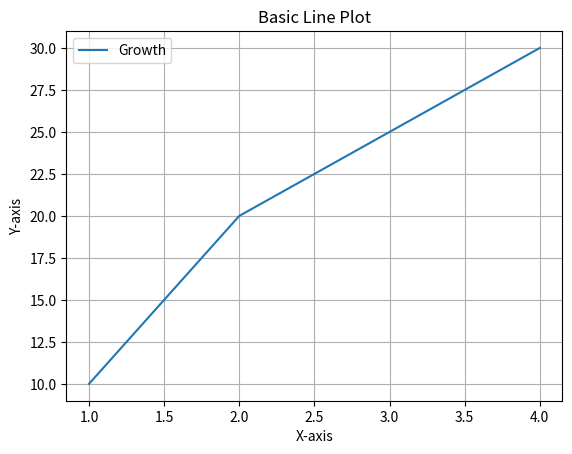

Generate this figure with matplotlib:
import matplotlib.pyplot as plt

x = [1, 2, 3, 4]
y = [10, 20, 25, 30]

plt.plot(x, y, label="Growth")
plt.title("Basic Line Plot")
plt.xlabel("X-axis")
plt.ylabel("Y-axis")
plt.legend()
plt.grid(True)
plt.show()

